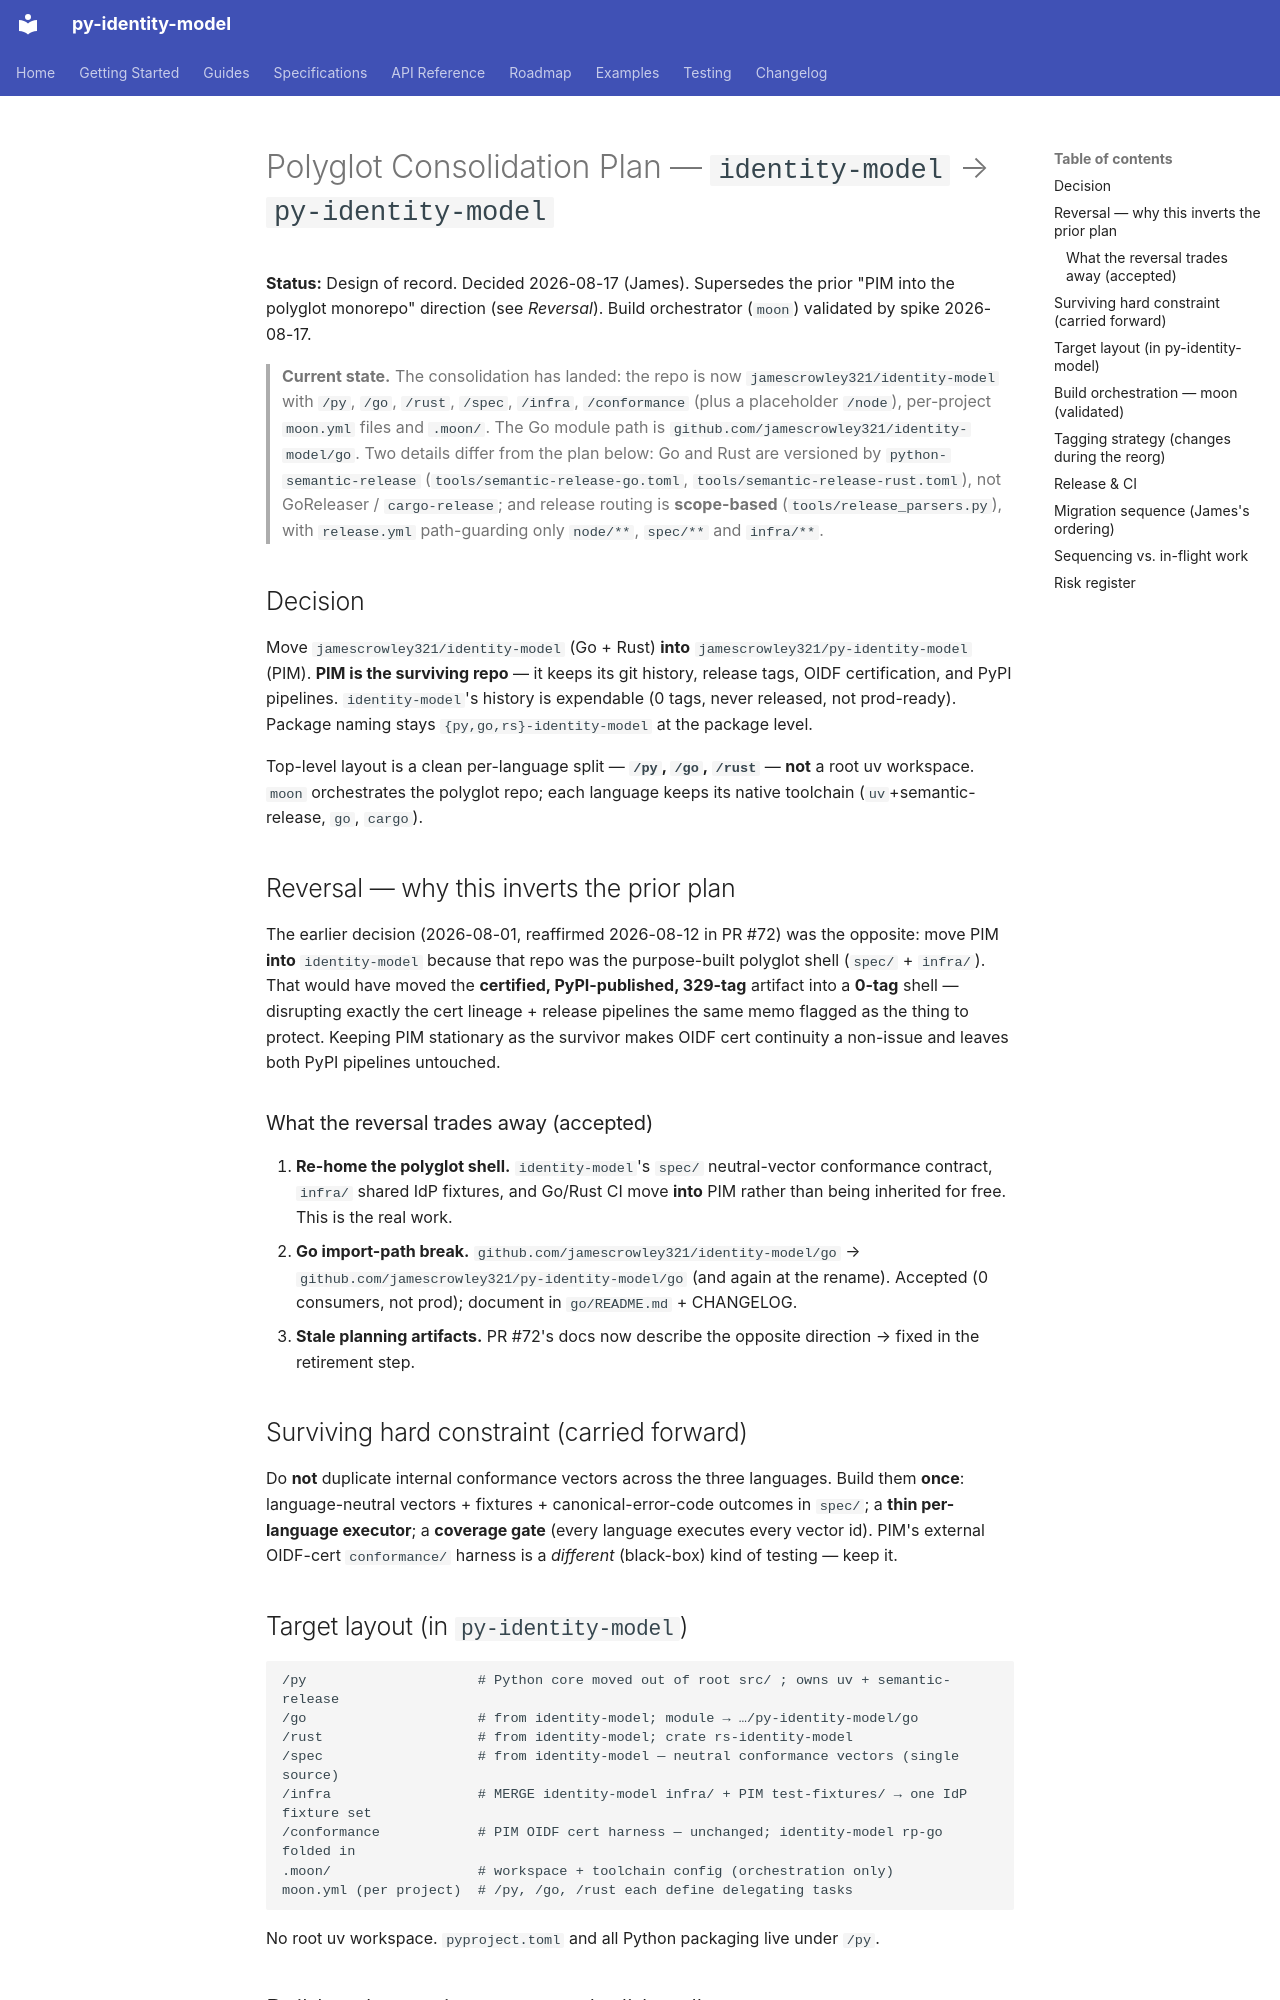

repository: jamescrowley321/identity-model · page: polyglot-consolidation-plan/index.html · generator: mkdocs

# Polyglot Consolidation Plan — `identity-model` → `py-identity-model`

**Status:** Design of record. Decided 2026-08-17 (James). Supersedes the prior
"PIM into the polyglot monorepo" direction (see _Reversal_). Build orchestrator
(`moon`) validated by spike 2026-08-17.

> **Current state.** The consolidation has landed: the repo is now
> `jamescrowley321/identity-model` with `/py`, `/go`, `/rust`, `/spec`, `/infra`,
> `/conformance` (plus a placeholder `/node`), per-project `moon.yml` files and
> `.moon/`. The Go module path is `github.com/jamescrowley321/identity-model/go`.
> Two details differ from the plan below: Go and Rust are versioned by
> `python-semantic-release` (`tools/semantic-release-go.toml`,
> `tools/semantic-release-rust.toml`), not GoReleaser / `cargo-release`; and
> release routing is **scope-based** (`tools/release_parsers.py`), with
> `release.yml` path-guarding only `node/**`, `spec/**` and `infra/**`.

## Decision

Move `jamescrowley321/identity-model` (Go + Rust) **into**
`jamescrowley321/py-identity-model` (PIM). **PIM is the surviving repo** — it keeps its
git history, release tags, OIDF certification, and PyPI pipelines. `identity-model`'s
history is expendable (0 tags, never released, not prod-ready). Package naming stays
`{py,go,rs}-identity-model` at the package level.

Top-level layout is a clean per-language split — **`/py`, `/go`, `/rust`** — **not** a
root uv workspace. `moon` orchestrates the polyglot repo; each language keeps its native
toolchain (`uv`+semantic-release, `go`, `cargo`).

## Reversal — why this inverts the prior plan

The earlier decision (2026-08-01, reaffirmed 2026-08-12 in PR #72) was the opposite: move
PIM **into** `identity-model` because that repo was the purpose-built polyglot shell
(`spec/` + `infra/`). That would have moved the **certified, PyPI-published, 329-tag**
artifact into a **0-tag** shell — disrupting exactly the cert lineage + release pipelines
the same memo flagged as the thing to protect. Keeping PIM stationary as the survivor
makes OIDF cert continuity a non-issue and leaves both PyPI pipelines untouched.

### What the reversal trades away (accepted)

1. **Re-home the polyglot shell.** `identity-model`'s `spec/` neutral-vector conformance
   contract, `infra/` shared IdP fixtures, and Go/Rust CI move **into** PIM rather than
   being inherited for free. This is the real work.
2. **Go import-path break.** `github.com/jamescrowley321/identity-model/go` →
   `github.com/jamescrowley321/py-identity-model/go` (and again at the rename). Accepted
   (0 consumers, not prod); document in `go/README.md` + CHANGELOG.
3. **Stale planning artifacts.** PR #72's docs now describe the opposite direction → fixed
   in the retirement step.

## Surviving hard constraint (carried forward)

Do **not** duplicate internal conformance vectors across the three languages. Build them
**once**: language-neutral vectors + fixtures + canonical-error-code outcomes in `spec/`;
a **thin per-language executor**; a **coverage gate** (every language executes every
vector id). PIM's external OIDF-cert `conformance/` harness is a *different* (black-box)
kind of testing — keep it.
